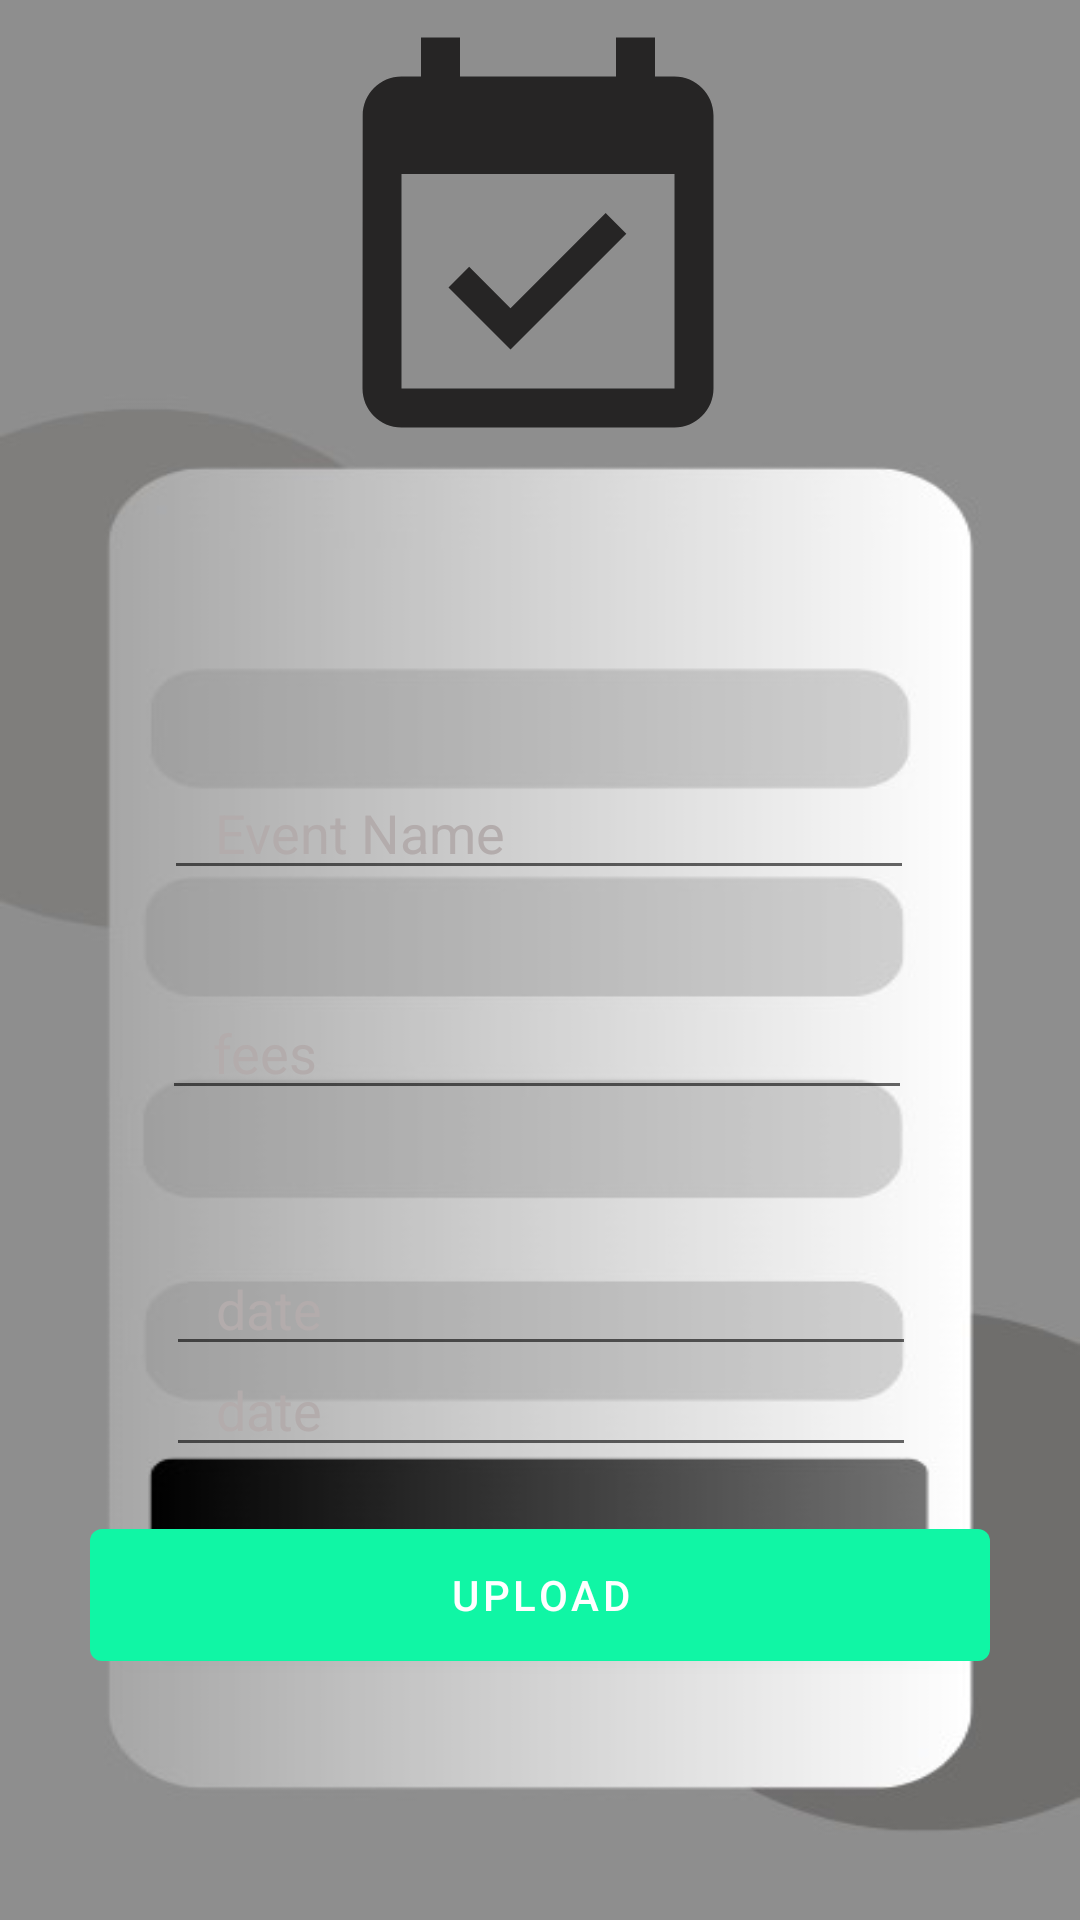

This screen was rendered from an Android layout file. Write that file and the resources it references.
<!-- AndroidManifest.xml: application theme Theme.SocialMedia -->
<!-- res/layout/create.xml -->
<?xml version="1.0" encoding="utf-8"?>
<androidx.constraintlayout.widget.ConstraintLayout xmlns:android="http://schemas.android.com/apk/res/android"
    xmlns:app="http://schemas.android.com/apk/res-auto"
    xmlns:tools="http://schemas.android.com/tools"
    android:layout_width="match_parent"
    android:layout_height="match_parent"
    tools:context=".CreateEventFragment"
    android:background="@drawable/event1">

    <ImageView
        android:id="@+id/imageView"
        android:layout_width="156dp"
        android:layout_height="159dp"
        android:foregroundGravity="center"
        android:src="@drawable/baseline_event_available_24"
        app:layout_constraintBottom_toBottomOf="parent"
        app:layout_constraintEnd_toEndOf="parent"
        app:layout_constraintHorizontal_bias="0.497"
        app:layout_constraintStart_toStartOf="parent"
        app:layout_constraintTop_toTopOf="parent"
        app:layout_constraintVertical_bias="0.009"
        />


    <EditText
        android:id="@+id/event_create_name"
        android:layout_width="250dp"
        android:layout_height="wrap_content"
        android:layout_marginTop="92dp"
        android:drawableStart="@drawable/custom_email_input"
        android:hint="   Event Name"
        android:textColor="@color/white"
        android:textColorHint="@color/grey"
        app:layout_constraintEnd_toEndOf="parent"
        app:layout_constraintHorizontal_bias="0.496"
        app:layout_constraintStart_toStartOf="parent"
        app:layout_constraintTop_toBottomOf="@id/imageView" />

    <EditText
        android:id="@+id/editText2"
        android:layout_width="250dp"
        android:layout_height="wrap_content"
        android:layout_marginTop="32dp"
        android:hint="   fees"
        android:textColor="@color/white"
        android:textColorHint="@color/grey"
        app:layout_constraintEnd_toEndOf="parent"
        app:layout_constraintHorizontal_bias="0.492"
        app:layout_constraintStart_toStartOf="parent"
        app:layout_constraintTop_toBottomOf="@+id/event_create_name" />

    <EditText
        android:id="@+id/editText"
        android:layout_width="250dp"
        android:layout_height="wrap_content"
        android:layout_marginTop="44dp"
        android:drawableStart="@drawable/rount_et"
        android:hint="   date"
        android:textColor="@color/white"
        android:textColorHint="@color/grey"
        app:layout_constraintEnd_toEndOf="parent"
        app:layout_constraintHorizontal_bias="0.503"
        app:layout_constraintStart_toStartOf="parent"
        app:layout_constraintTop_toBottomOf="@+id/editText2" />

    <EditText
        android:id="@+id/venue"
        android:layout_width="250dp"
        android:layout_height="wrap_content"
        android:drawableStart="@drawable/rount_et"
        android:hint="   date"
        android:textColor="@color/white"
        android:textColorHint="@color/grey"
        app:layout_constraintBottom_toTopOf="@+id/upload"
        app:layout_constraintEnd_toEndOf="parent"
        app:layout_constraintHorizontal_bias="0.503"
        app:layout_constraintStart_toStartOf="parent"
        app:layout_constraintTop_toBottomOf="@+id/editText2"
        app:layout_constraintVertical_bias="0.842" />

    <Button
        android:id="@+id/upload"
        android:layout_width="300dp"
        android:layout_height="56dp"
        android:layout_marginBottom="22dp"
        android:text="upload"
        app:layout_constraintBottom_toBottomOf="parent"
        app:layout_constraintEnd_toEndOf="parent"
        app:layout_constraintStart_toStartOf="parent"
        app:layout_constraintTop_toBottomOf="@+id/editText"
        app:layout_constraintVertical_bias="0.454" />


</androidx.constraintlayout.widget.ConstraintLayout>
<!-- resources referenced by this layout -->
<resources>
  <color name="grey">#B3ACAC</color>
  <color name="white">#FFFFFFFF</color>
  <!-- drawable baseline_event_available_24 (drawable) -->
  <vector android:autoMirrored="true" android:height="24dp"
      android:tint="#262525" android:viewportHeight="24"
      android:viewportWidth="24" android:width="24dp" xmlns:android="http://schemas.android.com/apk/res/android">
      <path android:fillColor="@android:color/white" android:pathData="M16.53,11.06L15.47,10l-4.88,4.88 -2.12,-2.12 -1.06,1.06L10.59,17l5.94,-5.94zM19,3h-1L18,1h-2v2L8,3L8,1L6,1v2L5,3c-1.11,0 -1.99,0.9 -1.99,2L3,19c0,1.1 0.89,2 2,2h14c1.1,0 2,-0.9 2,-2L21,5c0,-1.1 -0.9,-2 -2,-2zM19,19L5,19L5,8h14v11z"/>
  </vector>
  <!-- drawable custom_email_input (drawable) -->
  <?xml version="1.0" encoding="utf-8"?>
  <selector xmlns:android="http://schemas.android.com/apk/res/android">
      <item android:state_focused="true"
          android:drawable="@drawable/baseline_email_focused"/>
  
      <item android:state_focused="false"
          android:drawable="@drawable/baseline_email_24"/>
  
  </selector>
  <!-- drawable event1: png bitmap (drawable, 15562 bytes) -->
  <!-- drawable rount_et (drawable) -->
  <?xml version="1.0" encoding="utf-8"?>
  <shape xmlns:android="http://schemas.android.com/apk/res/android" >
  
      <solid android:color="@color/grey" />
  
      <stroke
          android:width="1dp"
          android:color="#2f6699" />
      <corners
          android:radius="50dp"
          />
  
  </shape>
  <style name="Theme.SocialMedia" parent="Theme.MaterialComponents.Light.NoActionBar">
          
          <item name="colorPrimary">#10F6A5</item>
          <item name="colorPrimaryVariant">#36108B</item>
          <item name="colorOnPrimary">@color/white</item>
          
          <item name="colorSecondary">@color/teal_200</item>
          <item name="colorSecondaryVariant">@color/teal_700</item>
          <item name="colorOnSecondary">@color/black</item>
          
          <item name="android:statusBarColor" tools:targetApi="21">?attr/colorPrimaryVariant</item>
          
      </style>
  <color name="teal_200">#FF03DAC5</color>
  <color name="teal_700">#FF018786</color>
  <color name="black">#FF000000</color>
</resources>
